The GitHub repository ZMYYY12/ViTKB contains a labelled image folder "datasets" with 3 categories: grey spot, macular, mosaic. Examples follow, each with its label.

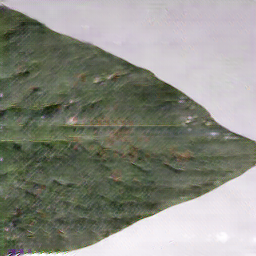
Label: mosaic

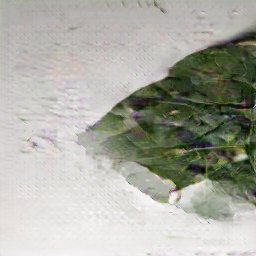
Label: macular

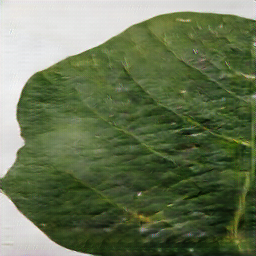
Label: grey spot

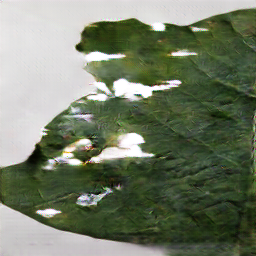
Label: macular

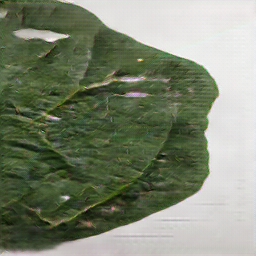
Label: grey spot

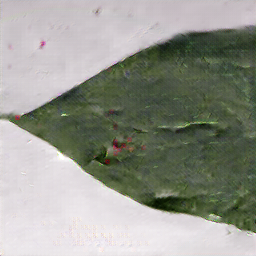
Label: mosaic
